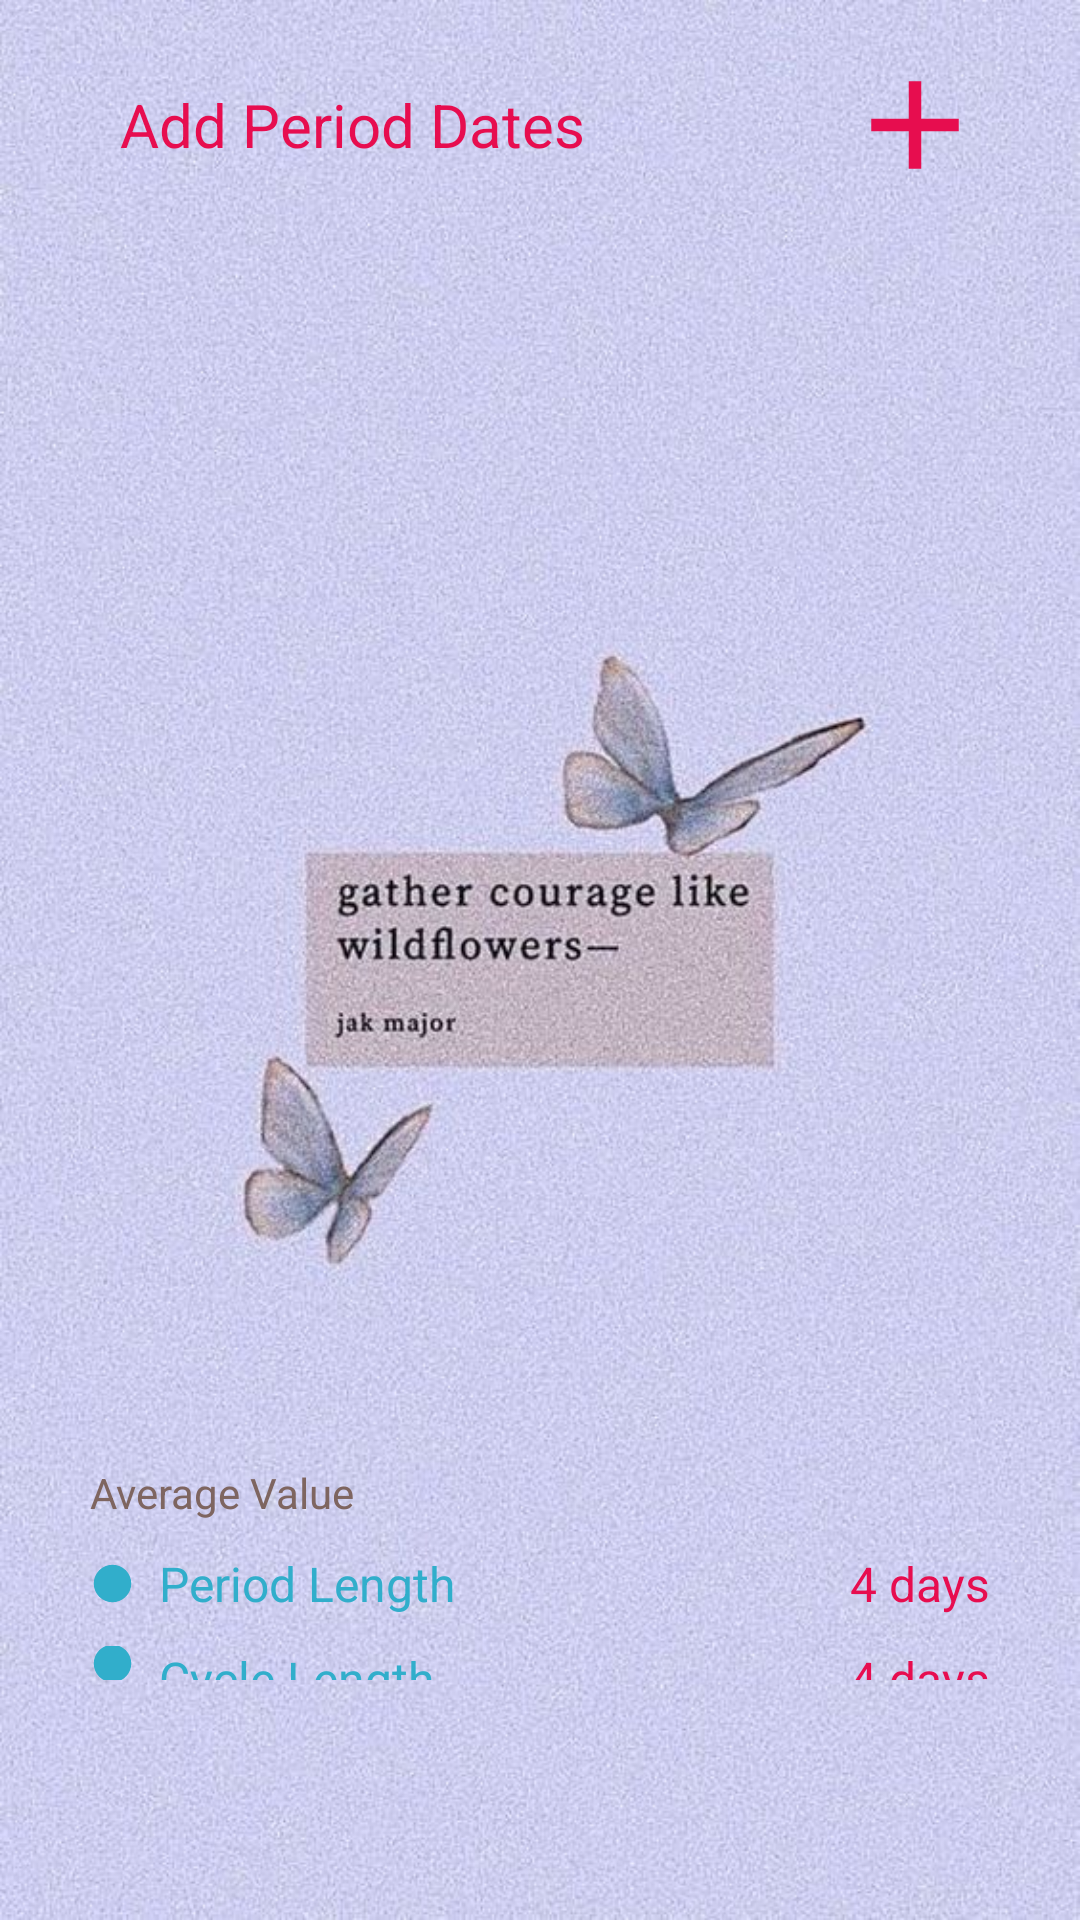

Produce the Android XML layout that renders to this screen, including the resource entries it uses.
<!-- AndroidManifest.xml: application theme Theme.SheCares -->
<!-- res/layout/activity_dtaes.xml -->
<?xml version="1.0" encoding="utf-8"?>
<androidx.constraintlayout.widget.ConstraintLayout xmlns:android="http://schemas.android.com/apk/res/android"
    xmlns:app="http://schemas.android.com/apk/res-auto"
    xmlns:tools="http://schemas.android.com/tools"
    android:layout_width="match_parent"
    android:layout_height="match_parent"
    android:background="@drawable/dates_bg"
    tools:context=".Dtaes">


    <LinearLayout
        android:layout_width="match_parent"
        android:layout_height="match_parent"
        android:orientation="vertical"
        app:layout_constraintBottom_toBottomOf="parent"
        app:layout_constraintTop_toTopOf="parent"
        app:layout_constraintVertical_bias="0">

        <LinearLayout
            android:layout_width="match_parent"
            android:layout_height="wrap_content"
            android:layout_marginLeft="10dp"
            android:layout_marginTop="20dp"
            android:layout_marginRight="10dp"
            android:layout_weight="0.2"
            android:background="@drawable/bg"
            android:elevation="30dp"
            android:orientation="horizontal">


            <TextView
                android:id="@+id/Add"
                android:layout_width="match_parent"
                android:layout_height="match_parent"
                android:layout_marginRight="20dp"
                android:layout_weight="1"
                android:drawableRight="@drawable/ic_baseline_add_24"
                android:gravity="center_vertical"
                android:paddingLeft="30dp"
                android:text="Add Period Dates"
                android:textColor="#E70D4F"
                android:textSize="20sp" />


        </LinearLayout>


        <LinearLayout
            android:id="@+id/Layout"
            android:layout_width="match_parent"
            android:layout_height="wrap_content"
            android:layout_marginLeft="10dp"
            android:layout_marginTop="20dp"
            android:layout_marginRight="10dp"
            android:layout_marginBottom="20dp"
            android:layout_weight="2.5"
            android:background="@drawable/bg"
            android:elevation="30dp"
            android:orientation="vertical">


            <ListView
                android:id="@+id/listview"
                android:layout_width="match_parent"
                android:layout_height="450dp">

            </ListView>



        </LinearLayout>



        <LinearLayout
            android:layout_width="match_parent"
            android:layout_height="wrap_content"
            android:layout_marginLeft="10dp"
            android:layout_marginRight="10dp"
            android:layout_marginBottom="70dp"
            android:layout_weight="0.3"
            android:background="@drawable/bg"
            android:elevation="30dp"
            android:orientation="vertical">

            <TextView
                android:layout_width="wrap_content"
                android:layout_height="wrap_content"
                android:layout_marginLeft="20dp"
                android:layout_marginTop="20dp"
                android:text="Average Value"
                android:textColor="#7E6560"
                android:textSize="14sp" />

            <LinearLayout
                android:layout_width="match_parent"
                android:layout_height="wrap_content"
                android:layout_marginTop="10dp"
                android:orientation="horizontal">

                <TextView
                    android:layout_width="wrap_content"
                    android:layout_height="wrap_content"
                    android:layout_marginLeft="20dp"
                    android:layout_weight="1"
                    android:drawableLeft="@drawable/ic_baseline_circle_24"
                    android:drawablePadding="8dp"
                    android:text="Period Length "
                    android:textColor="#31AECB"
                    android:textSize="16sp" />

                <TextView
                    android:id="@+id/duration"
                    android:layout_width="wrap_content"
                    android:layout_height="wrap_content"
                    android:layout_gravity="right"
                    android:layout_marginRight="20dp"
                    android:text="4 days"
                    android:textColor="#E70D4F"
                    android:textSize="16sp" />

            </LinearLayout>

            <LinearLayout
                android:layout_width="match_parent"
                android:layout_height="wrap_content"
                android:layout_marginTop="10dp"
                android:layout_marginBottom="10dp"
                android:orientation="horizontal">

                <TextView
                    android:layout_width="wrap_content"
                    android:layout_height="wrap_content"
                    android:layout_marginLeft="20dp"
                    android:layout_weight="1"
                    android:drawableLeft="@drawable/ic_baseline_circle_24"
                    android:drawablePadding="8dp"
                    android:text="Cycle Length "
                    android:textColor="#31AECB"
                    android:textSize="16sp" />

                <TextView
                    android:id="@+id/cyclelength"
                    android:layout_width="wrap_content"
                    android:layout_height="wrap_content"
                    android:layout_gravity="right"
                    android:layout_marginRight="20dp"
                    android:text="4 days"
                    android:textColor="#E70D4F"
                    android:textSize="16sp" />

            </LinearLayout>

        </LinearLayout>
    </LinearLayout>



</androidx.constraintlayout.widget.ConstraintLayout>
<!-- resources referenced by this layout -->
<resources>
  <!-- drawable dates_bg: jpg bitmap (drawable, 115985 bytes) -->
  <!-- drawable ic_baseline_add_24 (drawable) -->
  <vector xmlns:android="http://schemas.android.com/apk/res/android"
      android:width="50dp"
      android:height="50dp"
      android:viewportWidth="24"
      android:viewportHeight="24"
      android:tint="#E70D4F">
    <path
        android:fillColor="@android:color/white"
        android:pathData="M19,13h-6v6h-2v-6H5v-2h6V5h2v6h6v2z"/>
  </vector>
  <!-- drawable ic_baseline_circle_24 (drawable) -->
  <vector xmlns:android="http://schemas.android.com/apk/res/android"
      android:width="15dp"
      android:height="15dp"
      android:viewportWidth="24"
      android:viewportHeight="24"
      android:tint="#31AECB">
    <path
        android:fillColor="@android:color/white"
        android:pathData="M12,2C6.47,2 2,6.47 2,12s4.47,10 10,10 10,-4.47 10,-10S17.53,2 12,2z"/>
  </vector>
  <style name="Theme.SheCares" parent="Theme.MaterialComponents.DayNight.DarkActionBar">
          
          <item name="colorPrimary">@color/purple_500</item>
          <item name="colorPrimaryVariant">@color/purple_700</item>
          <item name="colorOnPrimary">@color/white</item>
          
          <item name="colorSecondary">@color/teal_200</item>
          <item name="colorSecondaryVariant">@color/teal_700</item>
          <item name="colorOnSecondary">@color/black</item>
          
          <item name="android:statusBarColor">?attr/colorPrimaryVariant</item>
          
      </style>
  <!-- not gathered from this repository: default colours our renderer supplied (Android Studio template values) -->
  <color name="purple_500">#FF6200EE</color>
  <color name="purple_700">#FF3700B3</color>
  <color name="teal_200">#FF03DAC5</color>
  <color name="teal_700">#FF018786</color>
  <color name="black">#FF000000</color>
  <color name="white">#FFFFFFFF</color>
</resources>
